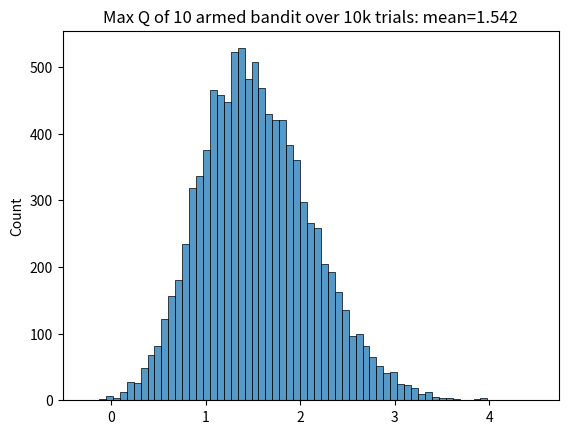

Source code (Python): (Note: this script raises an exception after producing the figure.)
import numpy as np
import seaborn as sns
import matplotlib.pyplot as plt
import pandas as pd

n_arms = 10
n_trials = 2000
n_plays = 2000

def update(q, r, k):
    """
    Update the Q-value using the given reward and number of times the action has been taken.

    Parameters:
    q (float): The current Q-value.
    r (float): The reward received for the action.
    k (int): The number of times the action has been taken before. Note this is NOT the time index.

    Returns:
    float: The updated Q-value.
    """
    # Note: since k is the number of times the action has been taken before this update, we need to add 1 to k before using it in the formula.

    # TODO: complete the formula to update the Q-value

def greedy(q_estimate):
    """
    Selects the action with the highest Q-value.

    Parameters:
    q_estimate (numpy.ndarray): 1-D Array of Q-values for each action.

    Returns:
    int: The index of the action with the highest Q-value.
    """
    # TODO: return the index of the action with the highest Q-value

def egreedy(q_estimate, epsilon):
    """
    Implements the epsilon-greedy exploration strategy for multi-armed bandits.

    Parameters:
    q_estimate (numpy.ndarray): 1-D Array of estimated action values.
    epsilon (float): Exploration rate, determines the probability of selecting a random action.

    Returns:
    int: The index of the selected action.
    """
    # TODO: implement the epsilon-greedy strategy

maxv = np.empty(10000)
for idx in range(10000):
    bandits = np.random.normal(size=n_arms)
    maxv[idx] = np.max(bandits)

sns.histplot(maxv)
mave = np.mean(maxv)
plt.title(f'Max Q of 10 armed bandit over 10k trials: mean={mave:.3f}')
plt.show()

data = []
epsilon_values = ... # TODO: Fill in the list of epsilon values to test
for epsilon in epsilon_values:
    rewards = [] # stores the rewards for each trial

    for trial in range(n_trials):
        # TODO: Use the egreedy and update functions to implement the epsilon-greedy strategy
        # Initialize the Q-values, rewards, and number of times each action has been taken
        # Remember that there are n_arms number of actions, and the Q-values, rewards, and counts should be stored for each action
        # Also, there are n_plays number of plays in each trial
        bandits = np.random.normal(size=n_arms) # the true values of each bandit
        q_estimate = np.zeros(n_arms) # the estimated values of each bandit
        k = np.zeros(n_arms) # the number of times each bandit has been played
        rs = np.empty(n_plays) # stores the rewards for each play

        for play in range(n_plays):
            action = ... # TODO: Select an action
            r = ... # TODO: Get the reward for the selected action, using a normal distribution with mean=bandits[action] and std=1
            rs[play] = r
            # TODO: Update the Q-value for the selected action
            q_estimate[action] = ...

            # TODO: Update the number of times the action has been taken
            ...

        rewards.append(rs)

    df = pd.DataFrame(rewards).reset_index().melt(id_vars=['index'])
    df.rename(columns={'index':'trials','variable':'plays', 'value':'reward'}, inplace=True)
    if epsilon==0:
        df['epsilon']='greedy'
    else:
        df['epsilon']=f'\u03F5={epsilon}'
    data.append(df)


alldata = pd.concat(data)

sns.set_style('white')
sns.lineplot(data=alldata, x='plays', y='reward', hue='epsilon', palette='Set2')
plt.axhline(mave, label='Mean max value')
plt.legend()
plt.title('Comparison of Bandit Strategies Over Time')
plt.show()

sns.lineplot(data=alldata.query('plays < 100'), x='plays', y='reward', hue='epsilon', palette='Set2')
plt.title('Early Game Analysis of Bandit Strategies')
plt.show()

data_optimistic = []
data_standard = []

# TODO: Following a similar structure as before, run experiments for:
# - Optimistic initial values: q_estimate = np.ones(n_arms) * 5
# - Realistic initial values: q_estimate = np.zeros(n_arms)
# For both experiments, use three different values of epsilon: 0, 0.1, and 0.01



# Following similar code structure as before, the data will be stored in alldata_optimistic and alldata_standard, which are Pandas DataFrames

alldata_standard = pd.concat(data_standard)
alldata_optimistic = pd.concat(data_optimistic)

fig, axes = plt.subplots(1, 2, figsize=(16, 8))

# Plot for Standard Initialization
sns.lineplot(data=alldata_standard, x='plays', y='reward', hue='epsilon', style='epsilon', markers=True, dashes=False, palette='Set1', ax=axes[0])
axes[0].set_title('Standard Initialization Performance')
axes[0].set_xlabel('Plays')
axes[0].set_ylabel('Average Reward')
axes[0].legend(title='Strategy and Initialization')

# Plot for Optimistic Initialization
sns.lineplot(data=alldata_optimistic, x='plays', y='reward', hue='epsilon', style='epsilon', markers=True, dashes=False, palette='Set2', ax=axes[1])
axes[1].set_title('Optimistic Initialization Performance')
axes[1].set_xlabel('Plays')
axes[1].set_ylabel('Average Reward')
axes[1].legend(title='Strategy and Initialization')

plt.tight_layout()
plt.show()